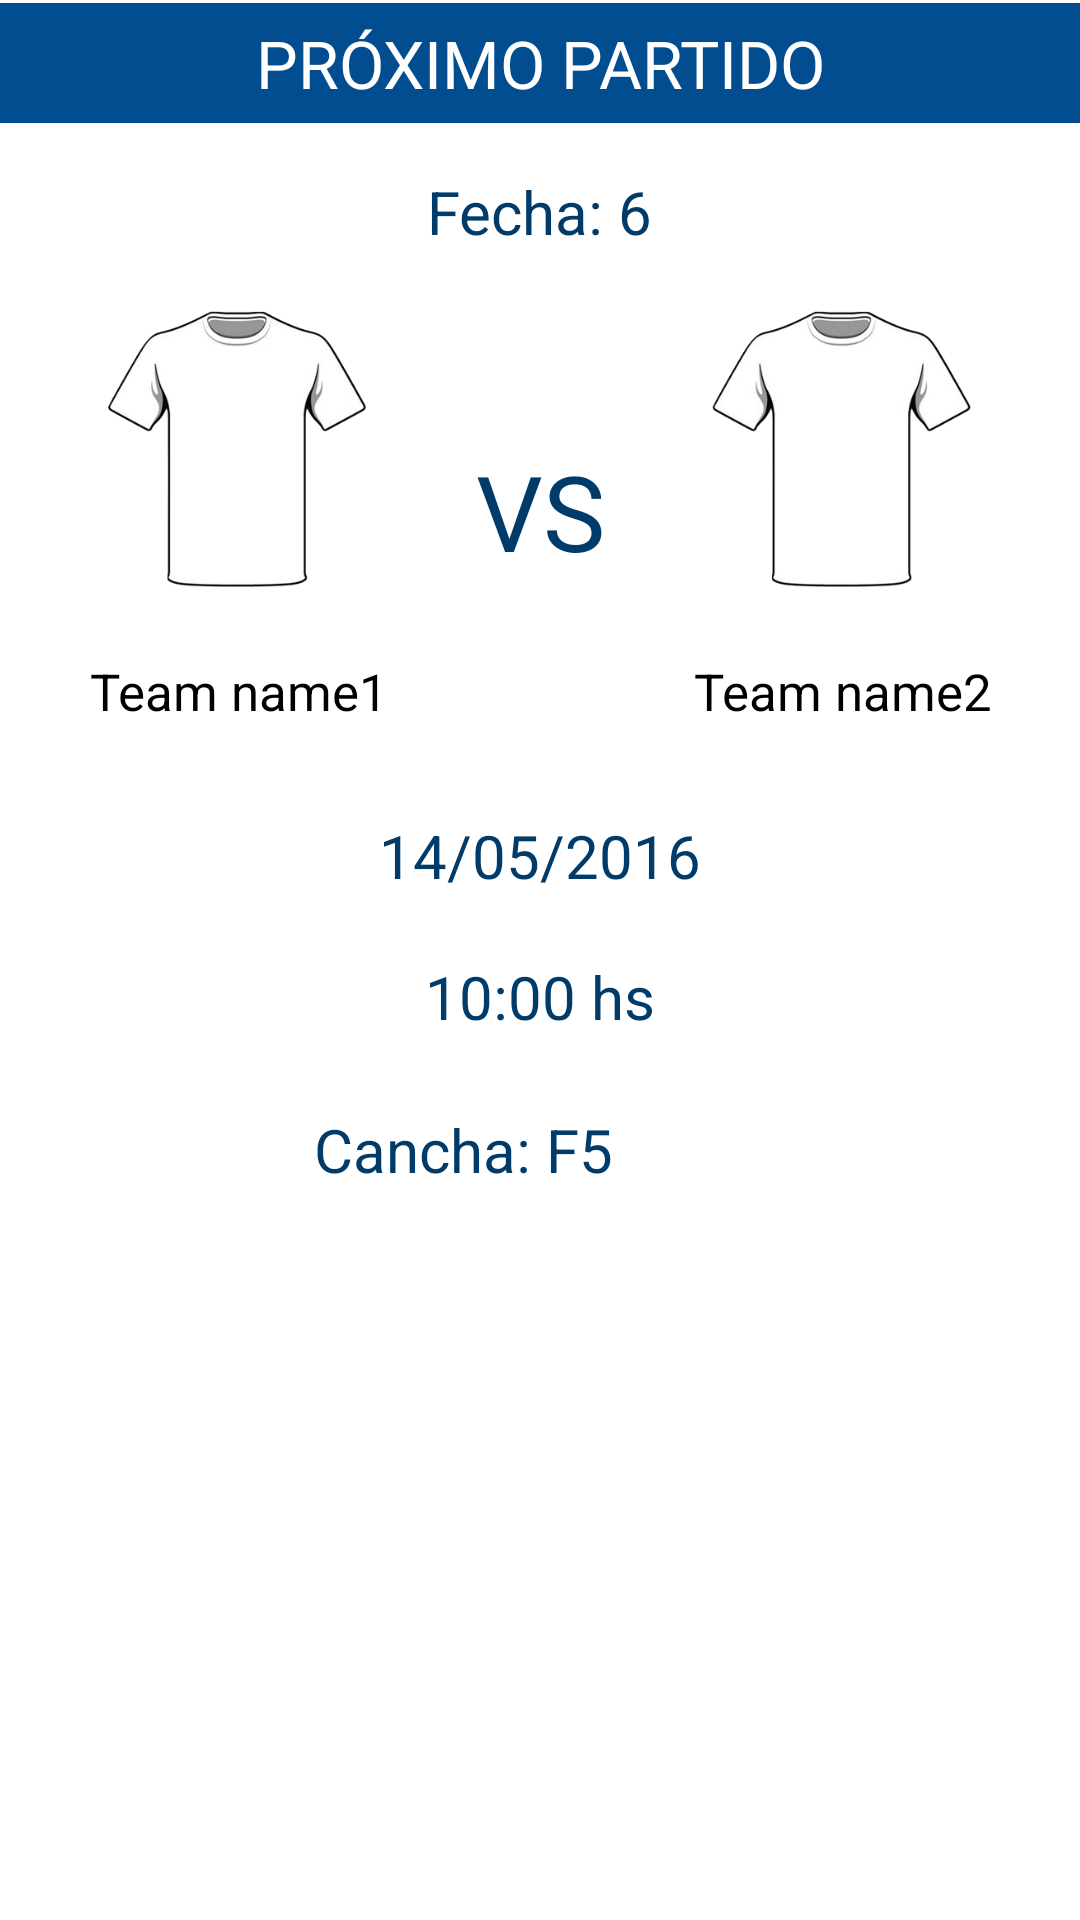

Android layout source for this screen:
<!-- AndroidManifest.xml: application theme CustomTheme.Base -->
<!-- res/layout/fragment_fixture_match_info.xml -->
<LinearLayout xmlns:android="http://schemas.android.com/apk/res/android"
    xmlns:app="http://schemas.android.com/apk/res-auto"
    xmlns:tools="http://schemas.android.com/tools"
    android:layout_width="match_parent"
    android:layout_height="match_parent"
    android:orientation="vertical"
    tools:context=".fragment.FixtureMatchInfoFragment">

    <View
        android:layout_width="match_parent"
        android:layout_height="1dp"
        android:background="#82FFFFFF" />

    <TextView
        android:id="@+id/nextgame_title"
        android:layout_width="match_parent"
        android:layout_height="40dp"
        android:layout_gravity="center"
        android:background="#024c90"
        android:gravity="center"
        android:singleLine="true"
        android:text="@string/next_game"
        android:textAllCaps="true"
        android:textColor="@android:color/white"
        android:textSize="22sp" />

    <View
        android:layout_width="match_parent"
        android:layout_height="1dp"
        android:background="#82ffffff" />

    <ScrollView
        android:layout_width="match_parent"
        android:layout_height="match_parent"
        android:background="@android:color/white">

        <RelativeLayout
            android:layout_width="match_parent"
            android:layout_height="wrap_content">

            <TextView
                android:id="@+id/dateNumberTV"
                android:layout_width="wrap_content"
                android:layout_height="wrap_content"
                android:layout_centerHorizontal="true"
                android:layout_marginTop="15dp"
                android:singleLine="true"
                android:text="Fecha: 6"
                android:textColor="@color/colorPrimaryDark"
                android:textSize="20sp" />

            <LinearLayout
                android:id="@+id/team_data_container"
                android:layout_width="match_parent"
                android:layout_height="wrap_content"
                android:layout_below="@+id/dateNumberTV"
                android:layout_marginTop="15dp"
                android:orientation="horizontal">

                <LinearLayout
                    android:layout_width="match_parent"
                    android:layout_height="wrap_content"
                    android:layout_weight="1"
                    android:gravity="center"
                    android:orientation="vertical">

                    <ImageView
                        android:id="@+id/team1LogoImgView"
                        android:layout_width="match_parent"
                        android:layout_height="100dp"
                        android:src="@drawable/shirt" />

                    <TextView
                        android:id="@+id/team1NameTV"
                        android:layout_width="wrap_content"
                        android:layout_height="wrap_content"
                        android:layout_marginTop="20dp"
                        android:gravity="center"
                        android:singleLine="false"
                        android:text="Team name1"
                        android:textColor="@android:color/black"
                        android:textSize="17sp" />

                </LinearLayout>

                <TextView
                    android:id="@+id/versusTV"
                    android:layout_width="wrap_content"
                    android:layout_height="wrap_content"
                    android:layout_gravity="center"
                    android:text="VS"
                    android:textColor="@color/colorPrimaryDark"
                    android:textSize="35sp" />

                <LinearLayout
                    android:layout_width="match_parent"
                    android:layout_height="wrap_content"
                    android:layout_weight="1"
                    android:gravity="center"
                    android:orientation="vertical">

                    <ImageView
                        android:id="@+id/team2LogoImgView"
                        android:layout_width="match_parent"
                        android:layout_height="100dp"
                        android:src="@drawable/shirt" />

                    <TextView
                        android:id="@+id/team2NameTV"
                        android:layout_width="wrap_content"
                        android:layout_height="wrap_content"
                        android:layout_marginTop="20dp"
                        android:gravity="center"
                        android:singleLine="false"
                        android:text="Team name2"
                        android:textColor="@android:color/black"
                        android:textSize="17sp" />

                </LinearLayout>

            </LinearLayout>

            <TextView
                android:id="@+id/dateOfMatchTV"
                android:layout_width="wrap_content"
                android:layout_height="wrap_content"
                android:layout_below="@+id/team_data_container"
                android:layout_centerHorizontal="true"
                android:layout_marginTop="30dp"
                android:singleLine="true"
                android:text="14/05/2016"
                android:textColor="@color/colorPrimaryDark"
                android:textSize="20sp" />

            <TextView
                android:id="@+id/timeOfMatchTV"
                android:layout_width="wrap_content"
                android:layout_height="wrap_content"
                android:layout_below="@+id/dateOfMatchTV"
                android:layout_centerHorizontal="true"
                android:layout_marginTop="20dp"
                android:singleLine="true"
                android:text="10:00 hs"
                android:textColor="@color/colorPrimaryDark"
                android:textSize="20sp" />

            <LinearLayout
                android:layout_width="wrap_content"
                android:layout_height="wrap_content"
                android:layout_below="@+id/timeOfMatchTV"
                android:layout_centerHorizontal="true"
                android:layout_marginTop="20dp"
                android:gravity="center"
                android:orientation="horizontal">

                <TextView
                    android:id="@+id/fieldNumberTV"
                    android:layout_width="wrap_content"
                    android:layout_height="wrap_content"
                    android:singleLine="true"
                    android:text="Cancha: F5"
                    android:textColor="@color/colorPrimaryDark"
                    android:textSize="20sp" />

                <ImageView
                    android:id="@+id/map_icon"
                    android:layout_width="35dp"
                    android:layout_height="35dp"
                    android:layout_marginLeft="16dp"
                    android:layout_marginStart="16dp"
                    android:tint="@color/colorPrimaryDark"
                    app:srcCompat="@drawable/ic_map"
                    tools:src="@drawable/ic_map" />

            </LinearLayout>

        </RelativeLayout>

    </ScrollView>

</LinearLayout>
<!-- resources referenced by this layout -->
<resources>
  <color name="colorPrimaryDark">#003b69</color>
  <!-- drawable ic_map (drawable) -->
  <vector xmlns:android="http://schemas.android.com/apk/res/android"
      android:width="24dp"
      android:height="24dp"
      android:viewportHeight="370.844"
      android:viewportWidth="370.843">
      <path
          android:fillColor="#003b69"
          android:pathData="M350.4,171.5c-2.6,-1.7 -5.8,-2 -8.7,-0.8l-103,43.9l-22.8,-9.7c17.6,-24.8 64.2,-93.8 64.2,-127.7C280.1,34.6 245.5,0 203,0c-42.5,0 -77.1,34.6 -77.1,77.1c0,28.3 32.4,81 53.4,112.1l-43.5,-18.6c-0.1,-0 -0.2,-0 -0.3,-0.1c-0.4,-0.1 -0.8,-0.2 -1.2,-0.3c-0.3,-0.1 -0.7,-0.2 -1,-0.2c-0.4,-0.1 -0.8,-0 -1.1,-0c-0.4,0 -0.8,-0 -1.1,0c-0.4,0 -0.7,0.1 -1,0.2c-0.4,0.1 -0.8,0.2 -1.2,0.3c-0.1,0 -0.2,0 -0.3,0.1L21.9,216.1c-3.4,1.4 -5.6,4.8 -5.6,8.5V361.6c0,3.1 1.6,6 4.1,7.7c1.5,1 3.3,1.5 5.1,1.5c1.2,0 2.4,-0.3 3.6,-0.7l103,-43.8L235.1,370.1c0.2,0.1 0.4,0.1 0.7,0.2c0.2,0.1 0.4,0.1 0.6,0.2c0.8,0.2 1.5,0.3 2.3,0.3c0.8,0 1.6,-0.1 2.3,-0.3c0.2,-0.1 0.4,-0.1 0.6,-0.2c0.2,-0.1 0.4,-0.1 0.7,-0.2l106.6,-45.4c3.4,-1.4 5.6,-4.8 5.6,-8.5V179.2C354.5,176.1 353,173.2 350.4,171.5zM122.9,310.1l-88.1,37.5V230.7l88.1,-37.5V310.1zM171.3,83.7c0,-17.5 14.2,-31.7 31.7,-31.7c17.5,0 31.7,14.2 31.7,31.7c0,17.5 -14.2,31.7 -31.7,31.7C185.5,115.3 171.3,101.2 171.3,83.7zM229.5,347.7l-88.1,-37.5V193.2l88.1,37.5V347.7zM336.1,310.1l-88.1,37.5V230.7l88.1,-37.5V310.1z" />
  </vector>
  <!-- drawable shirt: png bitmap (drawable, 28850 bytes) -->
  <string name="next_game">PRÓXIMO PARTIDO</string>
  <style name="CustomTheme.Base" parent="MaterialDrawerTheme.Light.DarkToolbar">
          
          <item name="colorPrimary">@color/colorPrimary</item>
          <item name="colorPrimaryDark">@color/colorPrimaryDark</item>
          <item name="colorAccent">@color/colorAccent</item>
  
          
          <item name="material_drawer_background">#0F1223</item>
          <item name="material_drawer_primary_text">#FFFFFF</item>
          <item name="material_drawer_secondary_text">#FFFFFF</item>
          <item name="material_drawer_hint_text">@color/material_drawer_dark_hint_text</item>
          <item name="material_drawer_divider">#878991</item>
          <item name="material_drawer_selected">#898989</item>
          <item name="material_drawer_selected_text">#FFFFFF</item>
          <item name="material_drawer_header_selection_text">
              @color/material_drawer_dark_primary_text
          </item>
  
          <item name="android:windowBackground">@color/white</item>
          <item name="android:windowNoTitle">true</item>
      </style>
  <color name="colorPrimary">#385183</color>
  <color name="colorAccent">@color/colorPrimaryDark</color>
  <color name="white">#ffffff</color>
</resources>
